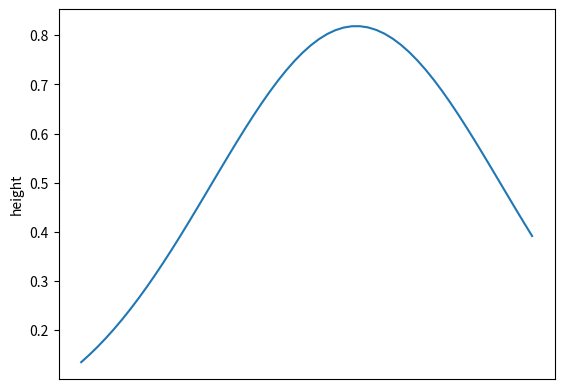

Reproduce this figure in Python.
import matplotlib.pyplot as plt
import math
import numpy as np
from scipy.signal import find_peaks_cwt

def equation(x, y):
    
    exponent = (x*x) + (y*y)
    exponent = exponent/100;
    exponent = -exponent
    return math.e**exponent
x = np.arange(0, (math.sqrt(5)/4), 0.01)
y = np.arange(0, (math.sqrt(5)/4), 0.01)
x = [-10 + 8*math.sqrt(5)*i for i in x]
y = [-10 + 16*math.sqrt(5)*i for i in y]
h = list()
found_max = 0
for ind in range(0, len(x)):
    h.append(equation(x[ind], y[ind]))
    if (equation(x[ind], y[ind]) > found_max):
        found_max = equation(x[ind], y[ind])
        print("X and Y at max: ", x[ind], y[ind])
print(x[0], x[len(x)-1])
print(y[0], y[len(y)-1])
print(max(h))
plt.plot(h)
plt.tick_params(
    axis='x',          # changes apply to the x-axis
    which='both',      # both major and minor ticks are affected
    bottom=False,      # ticks along the bottom edge are off
    top=False,         # ticks along the top edge are off
    labelbottom=False) 
plt.ylabel("height")
plt.show()
        
